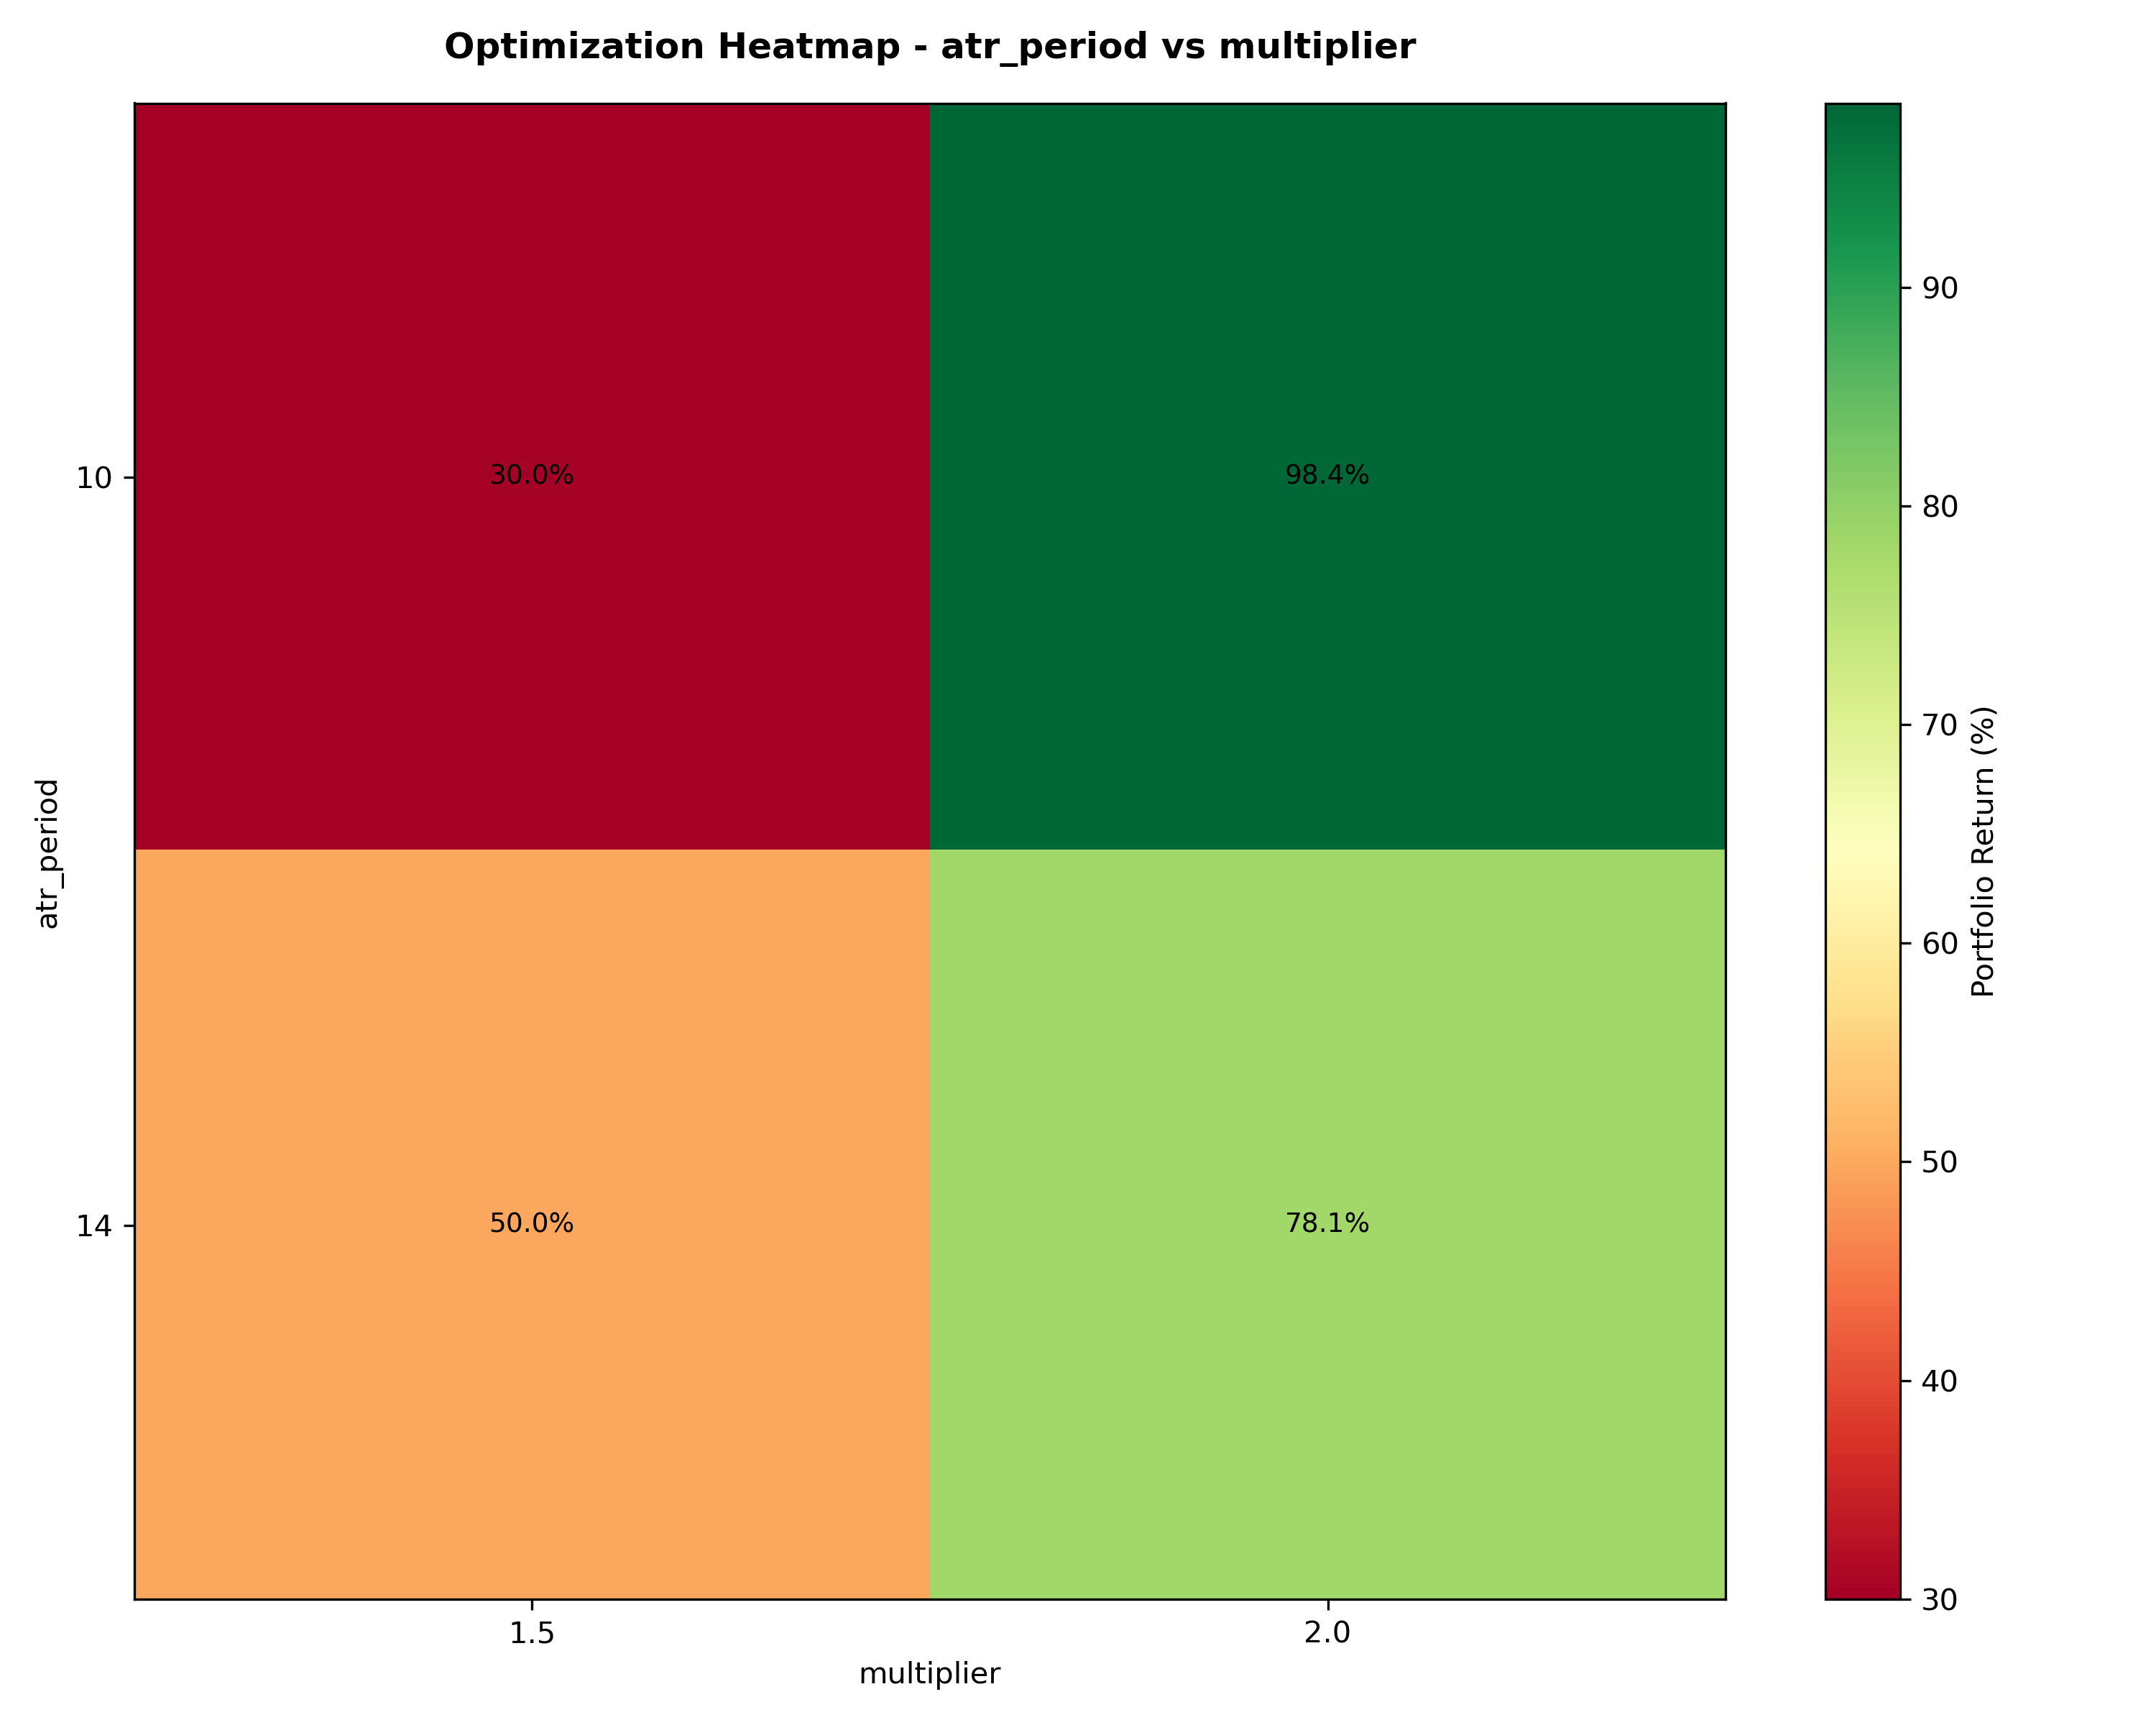

Source data for this figure (header and first rows):
atr_period, multiplier, trades, win_rate_pct, sum_return_pct, portfolio_return_pct, final_capital
10, 2.0, 2, 50.0, 115.4, 98.42, 19842
14, 2.0, 4, 50.0, 101.4, 78.14, 17814
14, 1.5, 10, 30.0, 95.27, 50.03, 15003
10, 1.5, 11, 36.36, 61.62, 29.99, 12999
